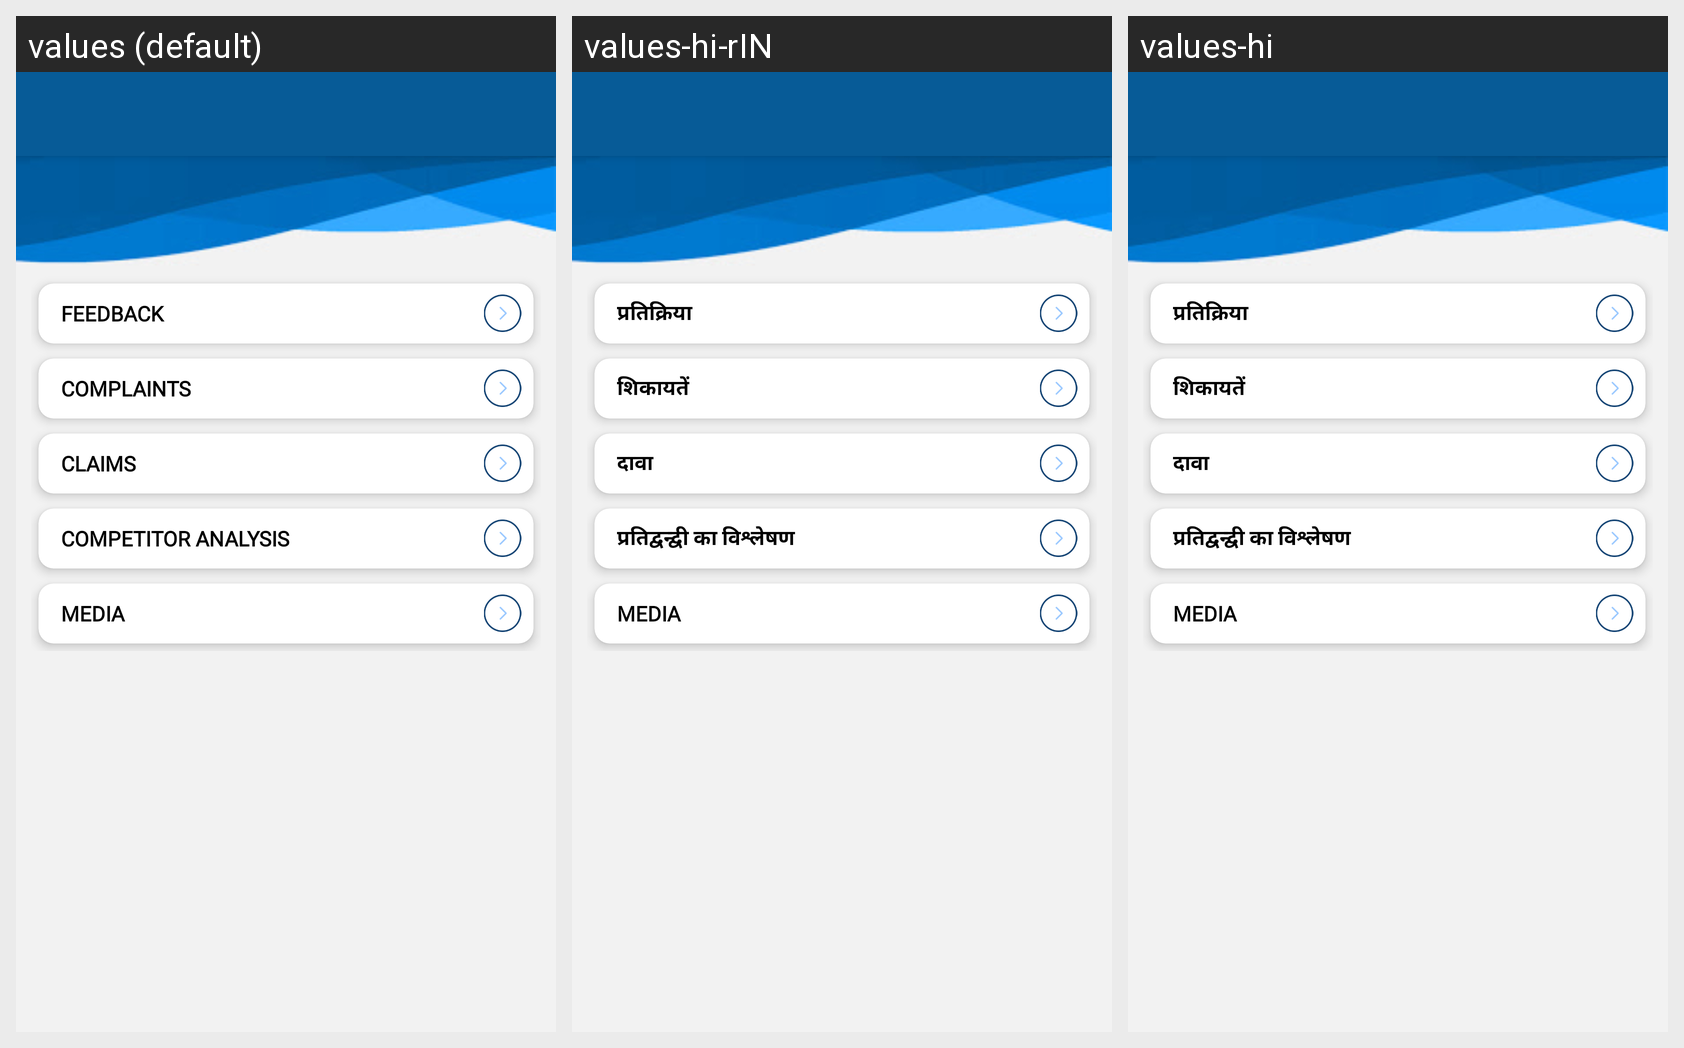

For this localized Android screen grid, give each drawn string resource with its value in every locale shown.
Android screen res/layout/activity_customerservicestraits.xml rendered under 3 locales, left to right: values (default), values-hi-rIN, values-hi. Device: Nexus 5 (rendered at 1080×1920; each locale shown at half size, 540×960, under a caption strip naming it); theme AppTheme.
Strings drawn on this screen, with the default value and each locale's value (text and hints the layout hard-codes, and strings that could not be matched under every locale, appear in the picture but are not listed):

Feedback
  values: Feedback
  values-hi-rIN: प्रतिक्रिया
  values-hi: प्रतिक्रिया

Complaints
  values: Complaints
  values-hi-rIN: शिकायतें
  values-hi: शिकायतें

Claims
  values: Claims
  values-hi-rIN: दावा
  values-hi: दावा

CompetitorAnalysis
  values: Competitor Analysis
  values-hi-rIN: प्रतिद्वन्द्वी का विश्लेषण
  values-hi: प्रतिद्वन्द्वी का विश्लेषण
